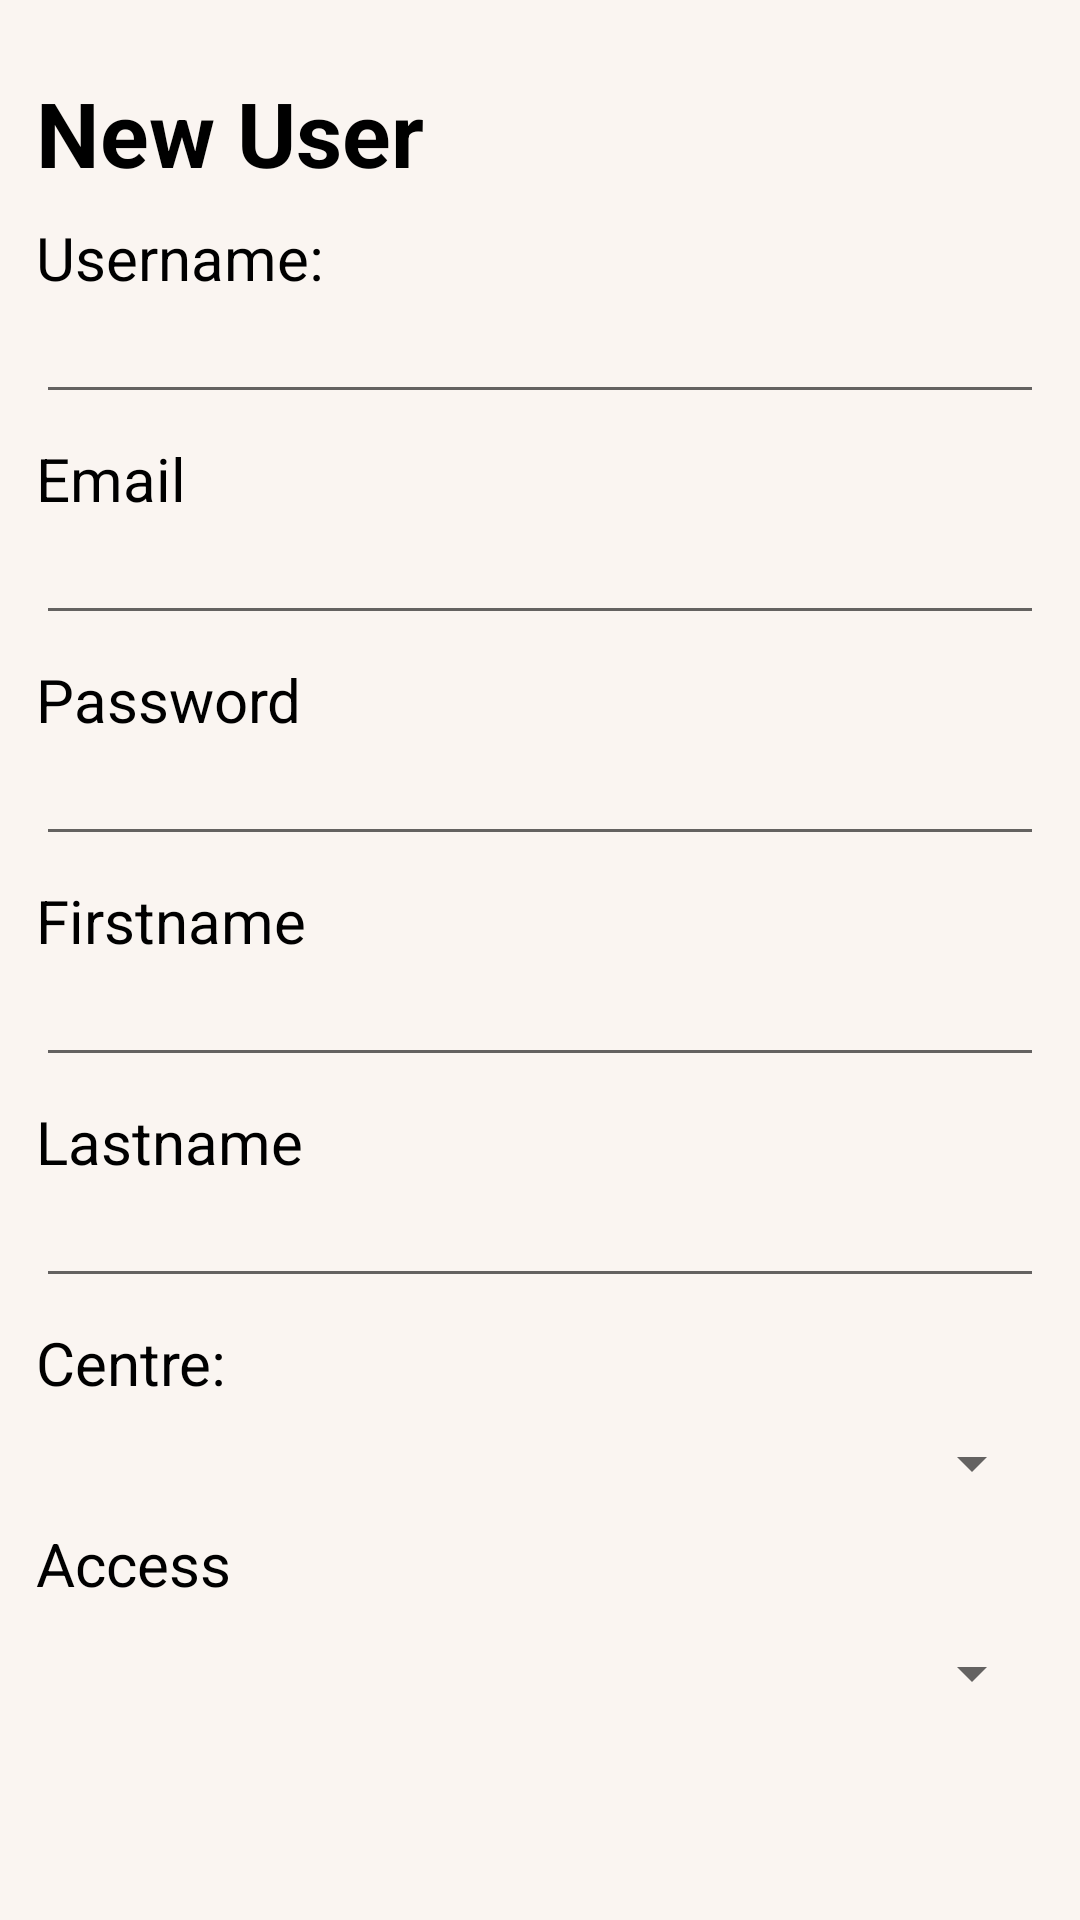

Here is an Android app screen rendered from its layout file. Give the layout XML and the strings, colors and styles it references.
<!-- AndroidManifest.xml: application theme Theme.Mobile -->
<!-- res/layout/fragment_add_user.xml -->
<?xml version="1.0" encoding="utf-8"?>
<androidx.constraintlayout.widget.ConstraintLayout xmlns:android="http://schemas.android.com/apk/res/android"
    xmlns:app="http://schemas.android.com/apk/res-auto"
    xmlns:tools="http://schemas.android.com/tools"
    android:layout_width="match_parent"
    android:background="@color/background_200"
    android:padding="12dp"
    android:layout_height="match_parent">

    <androidx.core.widget.NestedScrollView
        android:layout_width="match_parent"
        android:layout_height="wrap_content"
        app:layout_constraintStart_toStartOf="parent"
        app:layout_constraintEnd_toEndOf="parent"
        app:layout_constraintTop_toTopOf="parent"
        app:layout_constraintBottom_toBottomOf="parent">



    <androidx.constraintlayout.widget.ConstraintLayout
        android:layout_width="match_parent"
        android:layout_height="wrap_content">

        <TextView
            android:id="@+id/text_title"
            android:layout_width="wrap_content"
            android:layout_height="wrap_content"
            android:layout_marginTop="12dp"
            android:text="@string/new_user"
            android:textColor="@color/black"
            android:textSize="30sp"
            android:textStyle="bold"
            app:layout_constraintStart_toStartOf="parent"
            app:layout_constraintTop_toTopOf="parent" />

        <TextView
            android:id="@+id/name"
            android:layout_width="wrap_content"
            android:layout_height="wrap_content"
            android:layout_marginTop="8dp"
            android:text="@string/name_enter"
            android:textColor="@color/black"
            android:textSize="20sp"
            app:layout_constraintStart_toStartOf="parent"
            app:layout_constraintTop_toBottomOf="@+id/text_title" />

        <EditText
            android:id="@+id/text_edit_username"
            android:layout_width="match_parent"
            android:layout_height="wrap_content"
            android:ems="10"
            android:inputType="textPersonName"
            android:text=""
            android:textColor="@color/black"
            android:textSize="16sp"
            app:layout_constraintStart_toStartOf="parent"
            app:layout_constraintTop_toBottomOf="@+id/name" />

        <TextView
            android:id="@+id/email"
            android:layout_width="wrap_content"
            android:layout_height="wrap_content"
            android:layout_marginTop="8dp"
            android:text="Email"
            android:textColor="@color/black"
            android:textSize="20sp"
            app:layout_constraintStart_toStartOf="parent"
            app:layout_constraintTop_toBottomOf="@+id/text_edit_username" />

        <EditText
            android:id="@+id/text_edit_email"
            android:layout_width="match_parent"
            android:layout_height="wrap_content"
            android:ems="10"
            android:inputType="textPersonName"
            android:text=""
            android:textColor="@color/black"
            android:textSize="16sp"
            app:layout_constraintStart_toStartOf="parent"
            app:layout_constraintTop_toBottomOf="@+id/email" />

        <TextView
            android:id="@+id/user_password"
            android:layout_width="wrap_content"
            android:layout_height="wrap_content"
            android:layout_marginTop="8dp"
            android:text="Password"
            android:textColor="@color/black"
            android:textSize="20sp"
            app:layout_constraintStart_toStartOf="parent"
            app:layout_constraintTop_toBottomOf="@+id/text_edit_email" />

        <EditText
            android:id="@+id/text_edit_password"
            android:layout_width="match_parent"
            android:layout_height="wrap_content"
            android:ems="10"
            android:inputType="textPassword"
            android:text=""
            android:textColor="@color/black"
            android:textSize="16sp"
            app:layout_constraintStart_toStartOf="parent"
            app:layout_constraintTop_toBottomOf="@+id/user_password" />

        <TextView
            android:id="@+id/user_firstName"
            android:layout_width="wrap_content"
            android:layout_height="wrap_content"
            android:layout_marginTop="8dp"
            android:text="Firstname"
            android:textColor="@color/black"
            android:textSize="20sp"
            app:layout_constraintStart_toStartOf="parent"
            app:layout_constraintTop_toBottomOf="@+id/text_edit_password" />

        <EditText
            android:id="@+id/text_edit_firstName"
            android:layout_width="match_parent"
            android:layout_height="wrap_content"
            android:ems="10"
            android:inputType="textPersonName"
            android:text=""
            android:textColor="@color/black"
            android:textSize="16sp"
            app:layout_constraintStart_toStartOf="parent"
            app:layout_constraintTop_toBottomOf="@+id/user_firstName" />

        <TextView
            android:id="@+id/user_LastName"
            android:layout_width="wrap_content"
            android:layout_height="wrap_content"
            android:layout_marginTop="8dp"
            android:text="Lastname"
            android:textColor="@color/black"
            android:textSize="20sp"
            app:layout_constraintStart_toStartOf="parent"
            app:layout_constraintTop_toBottomOf="@+id/text_edit_firstName" />

        <EditText
            android:id="@+id/text_edit_LastName"
            android:layout_width="match_parent"
            android:layout_height="wrap_content"
            android:ems="10"
            android:inputType="textPersonName"
            android:text=""
            android:textColor="@color/black"
            android:textSize="16sp"
            app:layout_constraintStart_toStartOf="parent"
            app:layout_constraintTop_toBottomOf="@+id/user_LastName" />

        <TextView
            android:id="@+id/user_centreId"
            android:layout_width="wrap_content"
            android:layout_height="wrap_content"
            android:layout_marginTop="8dp"
            android:text="Centre:"
            android:textColor="@color/black"
            android:textSize="20sp"
            app:layout_constraintStart_toStartOf="parent"
            app:layout_constraintTop_toBottomOf="@+id/text_edit_LastName" />

        <Spinner
            android:id="@+id/centreId_spinner"
            android:layout_width="match_parent"
            android:layout_height="wrap_content"
            android:layout_marginTop="8dp"
            app:layout_constraintEnd_toEndOf="parent"
            app:layout_constraintStart_toStartOf="parent"
            app:layout_constraintTop_toBottomOf="@id/user_centreId" />

        <TextView
            android:id="@+id/access"
            android:layout_width="118dp"
            android:layout_height="30dp"
            android:layout_marginTop="8dp"
            android:text="@string/access_level"
            android:textColor="@color/black"
            android:textSize="20sp"
            app:layout_constraintStart_toStartOf="parent"
            app:layout_constraintTop_toBottomOf="@+id/centreId_spinner" />

        <Spinner
            android:id="@+id/access_spinner"
            android:layout_width="match_parent"
            android:layout_height="wrap_content"
            android:layout_marginTop="8dp"
            app:layout_constraintEnd_toEndOf="parent"
            app:layout_constraintStart_toStartOf="parent"
            app:layout_constraintTop_toBottomOf="@id/access" />

        <TextView
            android:id="@+id/new_user_errorMessage"
            android:layout_width="match_parent"
            android:layout_height="wrap_content"
            android:textSize="20sp"
            app:layout_constraintTop_toBottomOf="@+id/access_spinner"
            android:layout_marginTop="16dp"
            android:textColor="@color/alert_500"
            />

        <LinearLayout
            android:id="@+id/linearLayoutForButton"
            android:layout_width="match_parent"
            android:layout_height="wrap_content"
            android:orientation="horizontal"
            android:layout_marginTop="50dp"
            app:layout_constraintTop_toBottomOf="@+id/new_user_errorMessage"
            app:layout_constraintEnd_toEndOf="parent"
            app:layout_constraintStart_toStartOf="parent">

            <Button
                android:id="@+id/cancel"
                android:layout_width="wrap_content"
                android:layout_height="wrap_content"
                android:layout_marginEnd="10dp"
                android:layout_weight="1"
                android:background="@drawable/button_rounded"
                android:text="@string/cancel"
                android:textSize="20sp" />

            <Button
                android:id="@+id/create"
                android:layout_width="wrap_content"
                android:layout_height="wrap_content"
                android:layout_marginStart="10dp"
                android:layout_weight="1"
                android:background="@drawable/button_rounded_dark"
                android:text="@string/create"
                android:textSize="20sp" />
        </LinearLayout>

        <LinearLayout
            android:layout_width="match_parent"
            android:layout_height="50dp"
            app:layout_constraintTop_toBottomOf="@+id/linearLayoutForButton"
            android:layout_marginTop="@dimen/layout_margin_top"
            android:layout_marginBottom="20dp"
            android:orientation="horizontal"
            >

        </LinearLayout>

    </androidx.constraintlayout.widget.ConstraintLayout>

    </androidx.core.widget.NestedScrollView>

</androidx.constraintlayout.widget.ConstraintLayout>
<!-- resources referenced by this layout -->
<resources>
  <color name="alert_500">#E34B28</color>
  <color name="background_200">#FAF5F1</color>
  <color name="black">#FF000000</color>
  <dimen name="layout_margin_top">16dp</dimen>
  <!-- drawable button_rounded (drawable) -->
  <?xml version="1.0" encoding="utf-8"?>
  <shape xmlns:android="http://schemas.android.com/apk/res/android"
      android:shape="rectangle">
      <corners android:radius="20dp" />
      <solid android:color="@color/lightBlue_400" />
  </shape>
  <!-- drawable button_rounded_dark (drawable) -->
  <?xml version="1.0" encoding="utf-8"?>
  <shape xmlns:android="http://schemas.android.com/apk/res/android"
      android:shape="rectangle">
      <corners android:radius="20dp" />
      <solid android:color="@color/lightBlue_600" />
  </shape>
  <string name="access_level">Access Level:</string>
  <string name="cancel">CANCEL</string>
  <string name="create">CREATE</string>
  <string name="name_enter">Username:</string>
  <string name="new_user">New User</string>
  <style name="Theme.Mobile" parent="Theme.MaterialComponents.Light.NoActionBar.Bridge">
          
          <item name="colorPrimary">@color/lightBlue_600</item>
          <item name="colorPrimaryVariant">@color/lightBlue_400</item>
          <item name="colorPrimaryDark">@color/lightBlue_800</item>
          <item name="colorOnPrimary">@color/white</item>
          
          <item name="colorSecondary">@color/background_200</item>
          <item name="colorSecondaryVariant">@color/background_200</item>
          <item name="colorOnSecondary">@color/white</item>
          
          <item name="android:statusBarColor">?attr/colorPrimary</item>
          
      </style>
  <color name="lightBlue_400">#CADDEC</color>
  <color name="lightBlue_600">#8BB6D8</color>
  <color name="lightBlue_800">#044977</color>
  <color name="white">#FFFFFFFF</color>
</resources>
